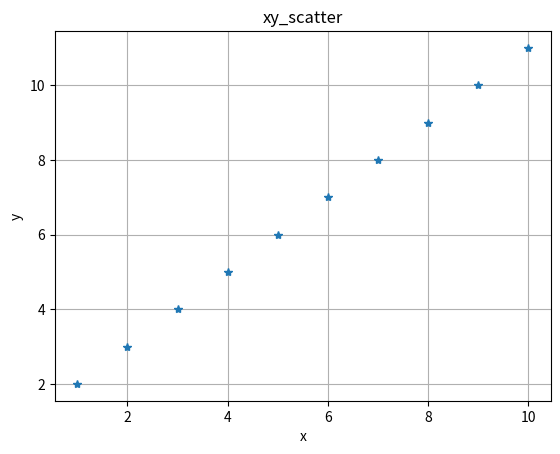

This figure's Python source:
from matplotlib import pyplot as plt


def plot(xlist, ylist):
    plt.figure(1)  #
    plt.title("xy_scatter")
    plt.xlabel("x")
    plt.ylabel("y")
    plt.grid(True)
    plt.plot(xlist, ylist, "*")
    plt.show()


if __name__ == "__main__":
    xlist = [1, 2, 3, 4, 5, 6, 7, 8, 9, 10]
    ylist = [2, 3, 4, 5, 6, 7, 8, 9, 10, 11]
    plot(xlist, ylist)
